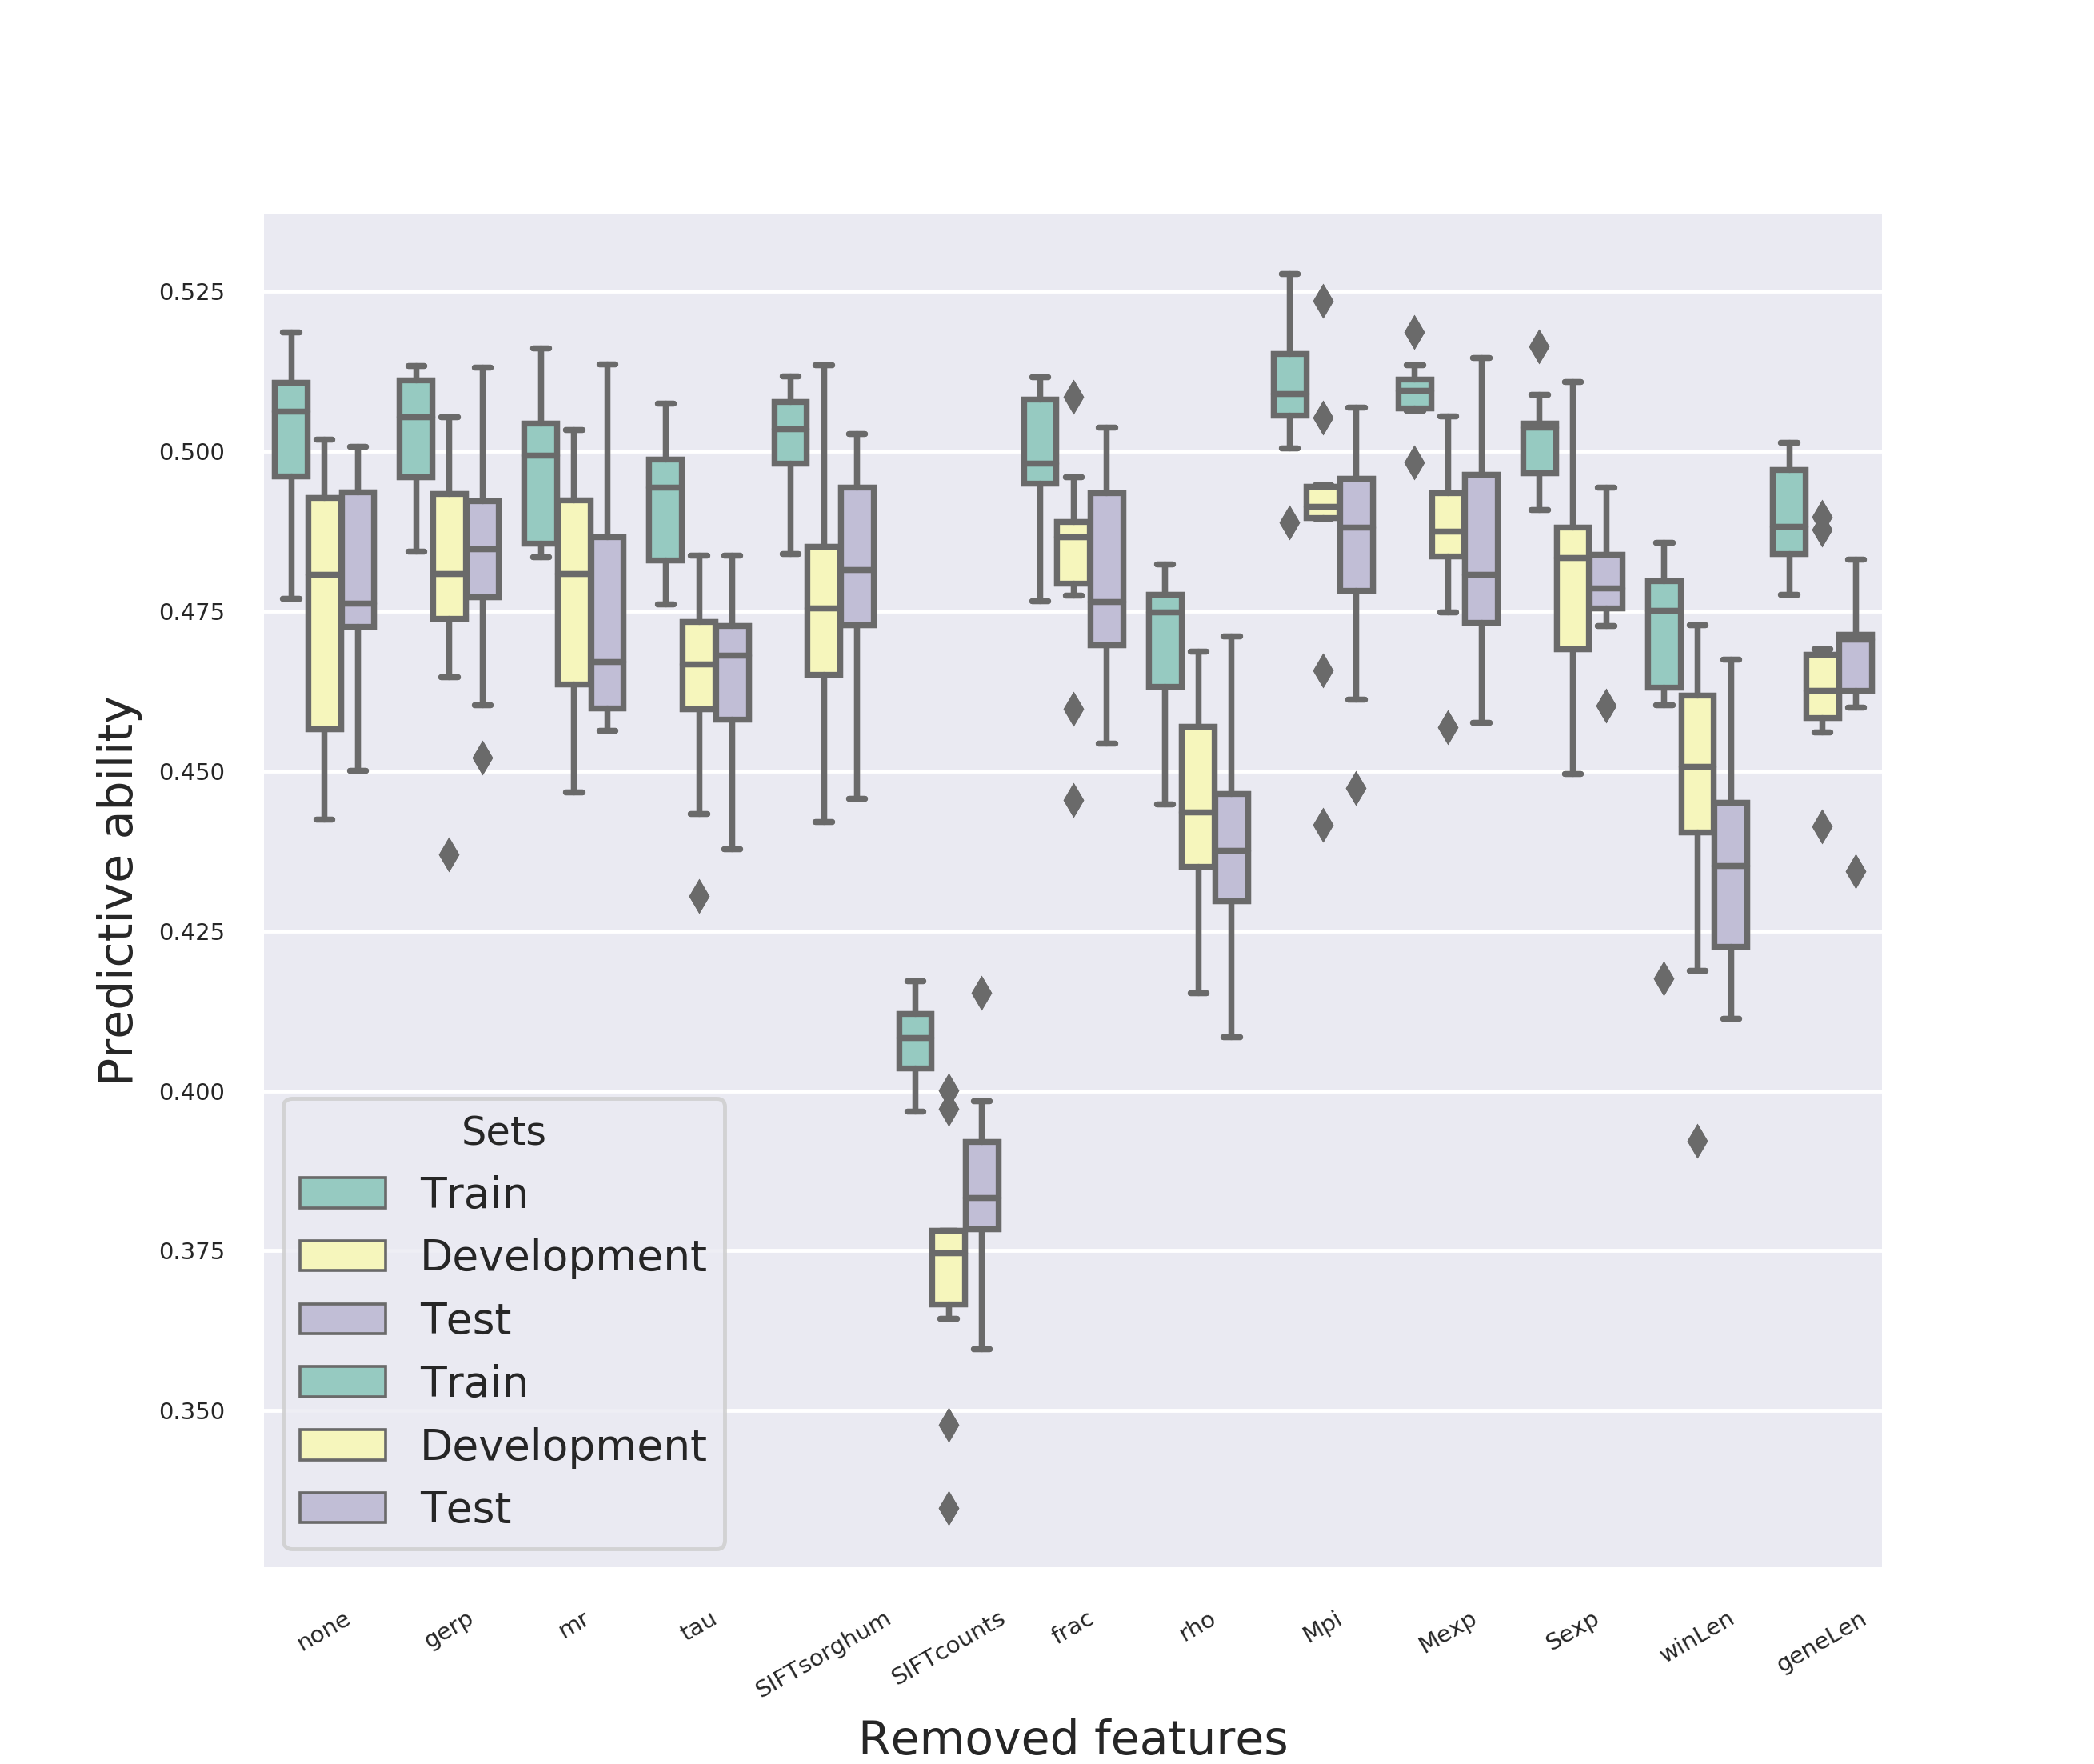

Data behind this chart, as committed beside it:
removed_feature, set, rep, rmse, accuracy, r2
none, Train, 0, 0.007698, 0.495, 0.2447
none, Development, 0, 0.007793, 0.4535, 0.2049
none, Test, 0, 0.007712, 0.4725, 0.2228
gerp, Train, 0, 0.00763, 0.5081, 0.2581
gerp, Development, 0, 0.007692, 0.4764, 0.2253
gerp, Test, 0, 0.007615, 0.4936, 0.2423
mr, Train, 0, 0.00776, 0.4839, 0.2326
mr, Development, 0, 0.007823, 0.4467, 0.1988
mr, Test, 0, 0.007791, 0.4563, 0.2067
tau, Train, 0, 0.007659, 0.5075, 0.2523
tau, Development, 0, 0.007733, 0.4667, 0.217
tau, Test, 0, 0.007729, 0.4694, 0.2195
SIFTsorghum, Train, 0, 0.007639, 0.5085, 0.2563
SIFTsorghum, Development, 0, 0.007755, 0.4634, 0.2127
SIFTsorghum, Test, 0, 0.007658, 0.4863, 0.2337
SIFTcounts, Train, 0, 0.008138, 0.3971, 0.1559
SIFTcounts, Development, 0, 0.008248, 0.3347, 0.1093
SIFTcounts, Test, 0, 0.008105, 0.3784, 0.1415
frac, Train, 0, 0.007791, 0.4767, 0.2265
frac, Development, 0, 0.007826, 0.4455, 0.198
frac, Test, 0, 0.007773, 0.4592, 0.2105
rho, Train, 0, 0.007805, 0.4823, 0.2236
rho, Development, 0, 0.007914, 0.4388, 0.18
rho, Test, 0, 0.007879, 0.4464, 0.1889
Mpi, Train, 0, 0.007677, 0.5005, 0.2489
Mpi, Development, 0, 0.007843, 0.4416, 0.1946
Mpi, Test, 0, 0.007827, 0.4473, 0.1994
Mexp, Train, 0, 0.007699, 0.4982, 0.2445
Mexp, Development, 0, 0.007776, 0.4568, 0.2084
Mexp, Test, 0, 0.007781, 0.4576, 0.2089
Sexp, Train, 0, 0.007726, 0.4948, 0.2392
Sexp, Development, 0, 0.007757, 0.4623, 0.2122
Sexp, Test, 0, 0.007682, 0.4819, 0.2289
winLen, Train, 0, 0.007866, 0.4631, 0.2114
winLen, Development, 0, 0.007937, 0.4189, 0.1752
winLen, Test, 0, 0.007901, 0.4296, 0.1842
geneLen, Train, 0, 0.007685, 0.4994, 0.2473
geneLen, Development, 0, 0.007779, 0.4561, 0.2078
geneLen, Test, 0, 0.007661, 0.4831, 0.2331
none, Train, 1, 0.007681, 0.4993, 0.2466
none, Development, 1, 0.007825, 0.4863, 0.2342
none, Test, 1, 0.007469, 0.5008, 0.2487
gerp, Train, 1, 0.007698, 0.4956, 0.2431
gerp, Development, 1, 0.007857, 0.4791, 0.2278
gerp, Test, 1, 0.007527, 0.4884, 0.237
mr, Train, 1, 0.007586, 0.5161, 0.265
mr, Development, 1, 0.007791, 0.4914, 0.2407
mr, Test, 1, 0.007397, 0.5136, 0.263
tau, Train, 1, 0.007783, 0.4761, 0.2264
tau, Development, 1, 0.008016, 0.4433, 0.1963
tau, Test, 1, 0.007588, 0.4738, 0.2245
SIFTsorghum, Train, 1, 0.007709, 0.4976, 0.241
SIFTsorghum, Development, 1, 0.007871, 0.4808, 0.225
SIFTsorghum, Test, 1, 0.007511, 0.4953, 0.24
SIFTcounts, Train, 1, 0.008096, 0.4038, 0.1629
SIFTcounts, Development, 1, 0.008296, 0.3734, 0.1391
SIFTcounts, Test, 1, 0.007977, 0.3785, 0.1429
frac, Train, 1, 0.007677, 0.4975, 0.2472
frac, Development, 1, 0.007799, 0.4895, 0.2392
frac, Test, 1, 0.007444, 0.5038, 0.2535
... 330 more rows
